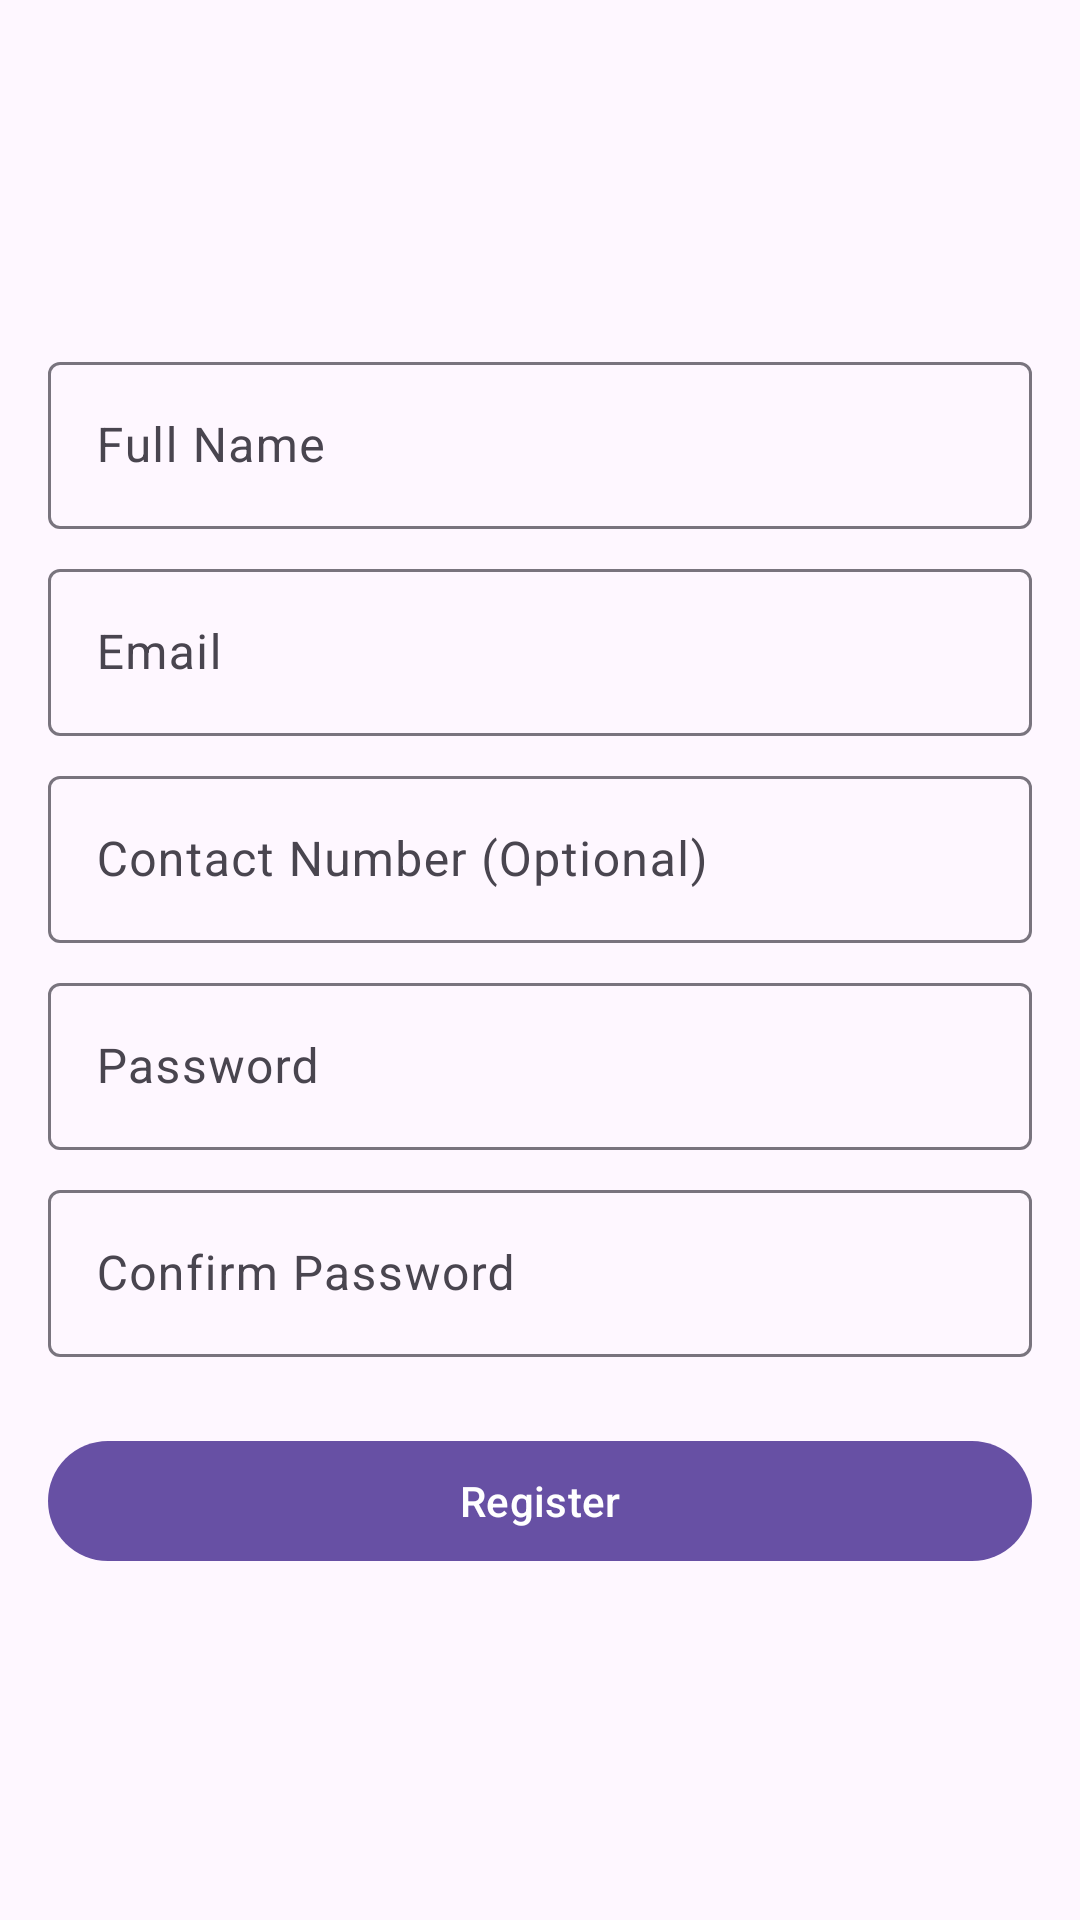

The Android layout XML behind this screen, and the referenced resources:
<!-- AndroidManifest.xml: application theme Theme.TracePoint -->
<!-- res/layout/fragment_register.xml -->
<?xml version="1.0" encoding="utf-8"?>
<FrameLayout
    android:layout_width="match_parent"
    android:layout_height="match_parent"
    xmlns:android="http://schemas.android.com/apk/res/android"
    xmlns:app="http://schemas.android.com/apk/res-auto">

    <LinearLayout
        android:layout_width="match_parent"
        android:layout_height="match_parent"
        android:orientation="vertical"
        android:padding="16dp"
        android:gravity="center">

    <com.google.android.material.textfield.TextInputLayout
        android:layout_width="match_parent"
        android:layout_height="wrap_content">

        <com.google.android.material.textfield.TextInputEditText
            android:id="@+id/etName"
            android:layout_width="match_parent"
            android:layout_height="wrap_content"
            android:hint="Full Name" />
    </com.google.android.material.textfield.TextInputLayout>

    <com.google.android.material.textfield.TextInputLayout
        android:layout_width="match_parent"
        android:layout_height="wrap_content"
        android:layout_marginTop="8dp">

        <com.google.android.material.textfield.TextInputEditText
            android:id="@+id/etEmail"
            android:layout_width="match_parent"
            android:layout_height="wrap_content"
            android:hint="Email"
            android:inputType="textEmailAddress" />
    </com.google.android.material.textfield.TextInputLayout>

    <com.google.android.material.textfield.TextInputLayout
        android:layout_width="match_parent"
        android:layout_height="wrap_content"
        android:layout_marginTop="8dp">

        <com.google.android.material.textfield.TextInputEditText
            android:id="@+id/etContact"
            android:layout_width="match_parent"
            android:layout_height="wrap_content"
            android:hint="Contact Number (Optional)"
            android:inputType="phone" />
    </com.google.android.material.textfield.TextInputLayout>

    <com.google.android.material.textfield.TextInputLayout
        android:layout_width="match_parent"
        android:layout_height="wrap_content"
        android:layout_marginTop="8dp">

        <com.google.android.material.textfield.TextInputEditText
            android:id="@+id/etPassword"
            android:layout_width="match_parent"
            android:layout_height="wrap_content"
            android:hint="Password"
            android:inputType="textPassword" />
    </com.google.android.material.textfield.TextInputLayout>

    <com.google.android.material.textfield.TextInputLayout
        android:layout_width="match_parent"
        android:layout_height="wrap_content"
        android:layout_marginTop="8dp">

        <com.google.android.material.textfield.TextInputEditText
            android:id="@+id/etConfirmPassword"
            android:layout_width="match_parent"
            android:layout_height="wrap_content"
            android:hint="Confirm Password"
            android:inputType="textPassword" />
    </com.google.android.material.textfield.TextInputLayout>

        <FrameLayout
            android:id="@+id/btnRegisterContainer"
            android:layout_width="match_parent"
            android:layout_height="wrap_content"
            android:layout_marginTop="24dp">

            <com.google.android.material.button.MaterialButton
                android:id="@+id/btnRegister"
                android:layout_width="match_parent"
                android:layout_height="wrap_content"
                android:text="Register" />

            <ProgressBar
                android:id="@+id/btnRegisterProgress"
                android:layout_width="24dp"
                android:layout_height="24dp"
                android:layout_gravity="center"
                android:visibility="gone"
                android:indeterminateTint="@color/white" />

        </FrameLayout>

</LinearLayout>
</FrameLayout>
<!-- resources referenced by this layout -->
<resources>
  <style name="Theme.TracePoint" parent="Base.Theme.TracePoint" />
  <style name="Base.Theme.TracePoint" parent="Theme.Material3.DayNight.NoActionBar">
          
          
      </style>
  <!-- not gathered from this repository: default colours our renderer supplied (Android Studio template values) -->
  <color name="white">#FFFFFFFF</color>
</resources>
